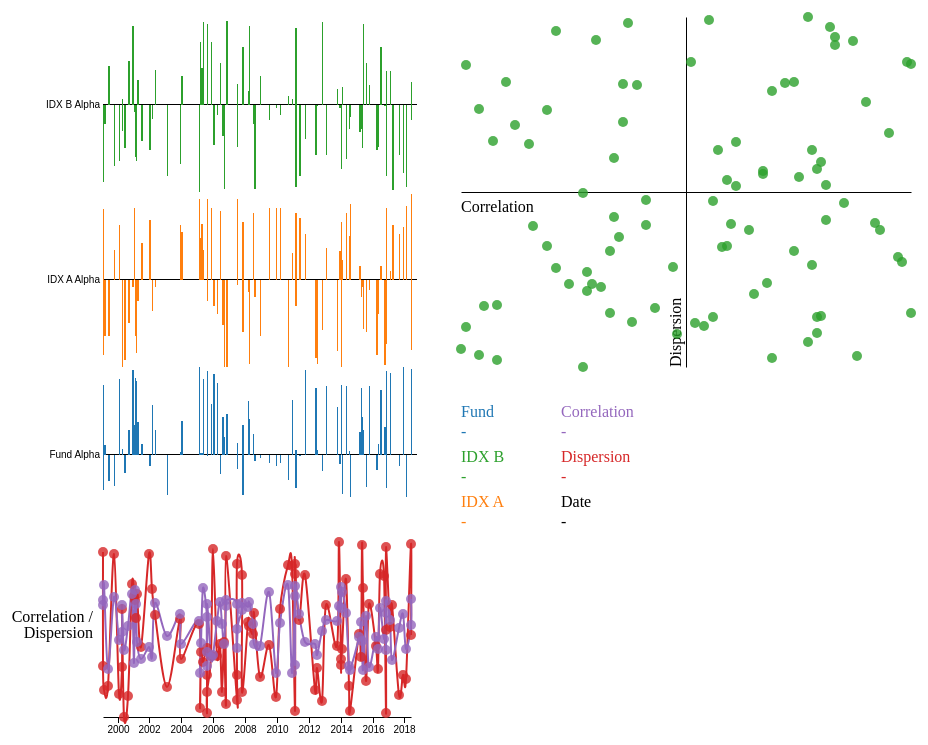
D3 v5 page, settled after 480 driven frames (8 s of simulated time); the page loaded 1 data file(s).


// ── assets/js/script.js
var wrapperWidth = $("#chart_wrapper").width(),
    height = 700,
    margin = {
        left: 150,
        right: 50,
        top: 50,
        bottom: 50
    };

var padding = {
    right:  50
}
var matrixWrapperWidth = 450;

var width = wrapperWidth - margin.left - margin.right - padding.right - matrixWrapperWidth;

var radius = d3.scaleLinear().rangeRound([0,50]); // Node circle radius;

var myColor = d3.scaleOrdinal(d3.schemeCategory10);

var svg = d3.select("#chart_wrapper").append('svg').attr("width", wrapperWidth).attr('height', height + margin.top + margin.bottom).append('g').attr("transform", "translate(" + margin.left + ',' + margin.top + ')');

var x = d3.scaleTime().rangeRound([0, width]);
var x_axis = d3.axisBottom(x);

var parseTime = d3.timeParse("%M-%d-%Y");
var xFormat = "%Y";

var y = d3.scaleBand().rangeRound([height * 3 / 4,0]);

var jsonData;
var yLine = d3.scaleLinear().rangeRound([height / 4,0]);

var matrixX = d3.scaleLinear().rangeRound([0,matrixWrapperWidth]);
var matrixY = d3.scaleLinear().rangeRound([height / 2,0]);

var industries = ["fund","idxa","idxb"];
var categoreis = ["fund","idxa","idxb", "dispersion", 'correlation'];
d3.json("assets/data.json").then(function(data) {
    data.forEach(function(d){      
        d['startDate'] = Date.parse(d['date']);
        var t = new Date(Date.parse(d['date']));
        t.setMonth(t.getMonth()+1); 
        d['endDate'] = Date.parse(t);
    })

    data.sort((a, b) => (a.startDate > b.startDate) ? 1 : -1);

    console.log(data);
    jsonData = data;

    myColor.domain(categoreis);    
    x.domain(d3.extent(data, function(d) { return new Date(d.startDate); }));
    y.domain(industries);           
    
    // Add the X Axis
    svg.append("g")
        .attr("transform", "translate(0," + height + ")")
        .call(d3.axisBottom(x).tickFormat(d3.timeFormat(xFormat)).tickSizeOuter(0));

    // Add the Y Axis
    svg.append("g")
        .attr('class','y axis')
        .call(d3.axisLeft(y).tickSize(-width - 6).tickSizeOuter(0).tickFormat((d)=>changeText(d)));
    
    industries.forEach(function(industry){
        var y1 = d3.scaleLinear().rangeRound([y.bandwidth(),0]);
        var iMax = d3.max(data,(d)=>Math.abs(d[industry]));
        y1.domain([-iMax, iMax]);

        var g_wrapper = svg.append('g').attr('class','g_'+industry).attr('transform','translate(0,'+y(industry)+')');

        g_wrapper.selectAll('.bar').data(data).enter().append('rect').attr('class','bar').attr('x',(d)=>x(d.startDate))
        .attr("y",(d)=>y1(Math.max(0, d[industry])))
        .attr("width",(d)=>x(d.endDate) - x(d.startDate))
        .attr("height", (d)=>Math.abs(y1(d[industry]) - y1(0)))
        .attr('fill',(d)=>myColor(industry)).attr('attr-date', (d)=>d.date)        
        .on('mouseover',function(d) {
            var str = $(this).attr('attr-date');
            var selector = '[attr-date=' + str + ']';            
            $(selector).addClass('active');
            updateLegend(str);
        })
        .on('mouseout',function () {
            var str = $(this).attr('attr-date');
            var selector = '[attr-date=' + str + ']';            
            $(selector).removeClass('active');  
            initLegend();
        });;
    });

    yLine.domain([d3.min([d3.min(data.map(function(o) { return o.dispersion; })),d3.min(data.map(function(o) { return o.correlation; }))]), d3.max([Math.max.apply(Math, data.map(function(o) { return o.dispersion; })),Math.max.apply(Math, data.map(function(o) { return o.correlation; }))])]);
    
    var dispersionLine = d3.line()
    .curve(d3.curveCardinal)
    .x(function(d) { return x(d.startDate); })
    .y(function(d) { return yLine(d.dispersion); });

    var correlationLine = d3.line()
    .curve(d3.curveCardinal)
    .x(function(d) { return x(d.startDate); })
    .y(function(d) { return yLine(d.correlation); });

    var line_wrapper = svg.append('g').attr('class','line_wrapper').attr("transform","translate(0,"+height * 3 / 4 +")");
    line_wrapper.append('path').attr('d',dispersionLine(data)).attr('stroke', myColor('dispersion')).attr('class','line_path');
    line_wrapper.append('path').attr('d',correlationLine(data)).attr('stroke', myColor('correlation')).attr('class','line_path');

    line_wrapper.selectAll('.dispersion_circle').data(data).enter().append('circle').attr('class','dispersion_circle')
    .attr('cx',(d)=>x(d.startDate)).attr('cy',(d)=>yLine(d.dispersion)).attr('fill',myColor('dispersion')).attr('r',5)
    .attr('attr-date', (d)=>d.date)
        .on('mouseover',function(d) {
            var str = $(this).attr('attr-date');
            var selector = '[attr-date=' + str + ']';            
            $(selector).addClass('active');
            updateLegend(str);
        })
        .on('mouseout',function () {
            var str = $(this).attr('attr-date');
            var selector = '[attr-date=' + str + ']';            
            $(selector).removeClass('active');  
            initLegend();
        });

    line_wrapper.append('text').attr('x',-10).attr('y',height / 8 -8).attr('text-anchor','end').text("Correlation / ");
    line_wrapper.append('text').attr('x',-10).attr('y',height / 8 + 8).attr('text-anchor','end').text("Dispersion ");
    line_wrapper.selectAll('.correlation_circle').data(data).enter().append('circle').attr('class','correlation_circle')
    .attr('cx',(d)=>x(d.startDate)).attr('cy',(d)=>yLine(d.correlation)).attr('fill',myColor('correlation')).attr('r',5)
    .attr('attr-date', (d)=>d.date)
        .on('mouseover',function(d) {
            var str = $(this).attr('attr-date');
            var selector = '[attr-date=' + str + ']';
            updateLegend(str);            
            $(selector).addClass('active');
        })
        .on('mouseout',function () {
            var str = $(this).attr('attr-date');
            var selector = '[attr-date=' + str + ']';            
            $(selector).removeClass('active');  
            initLegend();
        });

    matrixX.domain(d3.extent(data.map(function(d){return d.correlation})));
    matrixY.domain(d3.extent(data.map(function(d){return d.dispersion})));
    var matrix_wrapper = svg.append("g").attr('class','matrix_wrapper').attr('transform',"translate("+(width+padding.right)+",0)");

    matrix_wrapper.append("g")
        .attr("transform", "translate(0," + height / 4 + ")")
        .call(d3.axisBottom(matrixX).tickSize(0).tickFormat(""));

    matrix_wrapper.append('text').attr('x',0).attr("y",height/4 + 20).text("Correlation");

    matrix_wrapper.append("g")
        .attr("transform", "translate("+matrixWrapperWidth / 2 +",0)")
        .call(d3.axisLeft(matrixY).tickSize(0).tickFormat(""));
    matrix_wrapper.append('text').attr("transform", "translate("+(matrixWrapperWidth / 2 - 5) +","+  height /2 + ") rotate(-90)").text("Dispersion");

    matrix_wrapper.selectAll('.circle').data(data).enter().append('circle').attr('class','circle').attr('cx',(d)=>matrixX(d.correlation))
        .attr('cy',(d)=>matrixY(d.dispersion)).attr('r',5).attr('fill',myColor('idxb')).attr('attr-date', (d)=>d.date)
        .on('mouseover',function(d) {
            var str = $(this).attr('attr-date');
            var selector = '[attr-date=' + str + ']';            
            $(selector).addClass('active');
            updateLegend(str);
        })
        .on('mouseout',function () {
            var str = $(this).attr('attr-date');
            var selector = '[attr-date=' + str + ']';            
            $(selector).removeClass('active');  
            initLegend();
        });

    var legend_wrapper = svg.append('g').attr('class','legend_wrapper').attr("transform","translate("+(width + padding.right) + ',' + (height / 2 + 50)+ ")");

    legend_wrapper.append('text').attr('x',0).attr('y',0).text('Fund').attr('fill',myColor('fund'));
    legend_wrapper.append('text').attr("class","fund_value value").attr('x',0).attr('y',20).text('-').attr('fill',myColor('fund'));

    legend_wrapper.append('text').attr('x',0).attr('y',45).text('IDX B').attr('fill',myColor('idxb'));
    legend_wrapper.append('text').attr("class","idxb_value value").attr('x',0).attr('y',65).text('-').attr('fill',myColor('idxb'));

    legend_wrapper.append('text').attr('x',0).attr('y',90).text('IDX A').attr('fill',myColor('idxa'));
    legend_wrapper.append('text').attr("class","idxa_value value").attr('x',0).attr('y',110).text('-').attr('fill',myColor('idxa'));

    legend_wrapper.append('text').attr('x',100).attr('y',0).text('Correlation').attr('fill',myColor('correlation'));
    legend_wrapper.append('text').attr("class","correlation_value value").attr('x',100).attr('y',20).text('-').attr('fill',myColor('correlation'));

    legend_wrapper.append('text').attr('x',100).attr('y',45).text('Dispersion').attr('fill',myColor('dispersion'));
    legend_wrapper.append('text').attr("class","dispersion_value value").attr('x',100).attr('y',65).text('-').attr('fill',myColor('dispersion'));

    legend_wrapper.append('text').attr('x',100).attr('y',90).text('Date').attr('fill','black');
    legend_wrapper.append('text').attr("class","date_value value").attr('x',100).attr('y',110).text('-').attr('fill','black');

    function updateLegend(date){
        var elObj;
        data.forEach(function(d){
            if(d.date == date){
                elObj = d;
            }
        })

        d3.select('.fund_value').text(elObj.fund);
        d3.select('.idxb_value').text(elObj.idxb);
        d3.select('.idxa_value').text(elObj.idxa);
        d3.select('.correlation_value').text(elObj.correlation);
        d3.select('.dispersion_value').text(elObj.dispersion);
        d3.select('.date_value').text(elObj.date);
    }

    function initLegend(){
        legend_wrapper.selectAll('.value').text("");
    }
});

function changeText(text){
    if(text == "idxa"){
        return "IDX A Alpha";       
    }else if(text == "idxb"){
        return "IDX B Alpha";
    }else if(text == "fund"){
        return "Fund Alpha";
    }else if(text == "correlation"){
        return "Correlation";
    }else if(text == "dispersion"){
        return "Dispersion";
    }
}

### data: assets/data.json
[
 {
  "date": "11/01/2005",
  "idxa": 41,
  "idxb": 36,
  "fund": 561.0,
  "correlation": -31,
  "dispersion": -30.51
 },
 {
  "date": "11/01/2016",
  "idxa": -6,
  "idxb": 19,
  "fund": 49.14,
  "correlation": 32,
  "dispersion": 93.9
 },
 {
  "date": "01/01/2014",
  "idxa": -50,
  "idxb": -37,
  "fund": 675.8,
  "correlation": 24,
  "dispersion": -33.79
 },
 {
  "date": "08/01/2005",
  "idxa": 46,
  "idxb": 19,
  "fund": 149.6,
  "correlation": 29,
  "dispersion": -70.87
 },
 {
  "date": "11/01/2006",
  "idxa": -30,
  "idxb": 48,
  "fund": 185.7,
  "correlation": 33,
  "dispersion": 83.32
 },
 {
  "date": "03/01/2010",
  "idxa": 41,
  "idxb": -6,
  "fund": -91.19,
  "correlation": 7,
  "dispersion": 23.63
 },
 {
  "date": "08/01/2005",
  "idxa": 36,
  "idxb": 24,
  "fund": -21.26,
  "correlation": -42,
  "dispersion": -95.42
 },
 {
  "date": "07/01/2007",
  "idxa": 46,
  "idxb": 12,
  "fund": -161.2,
  "correlation": 1,
  "dispersion": 73.99
 },
 "... 82 more items"
]